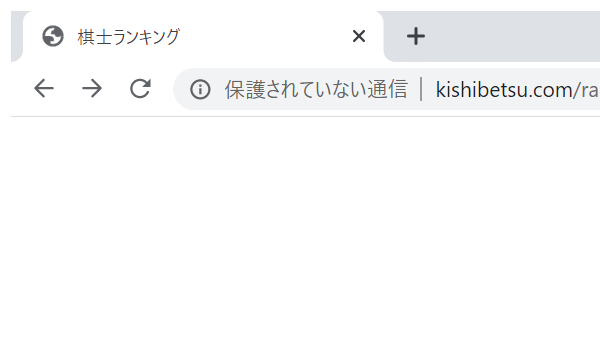
Task: Robotic Enterprise Framework
Workflow: Process

Step 1: 棋士ランキング'から2020年度棋士レーティングページへ in window '棋士ランキング' (chrome.exe)

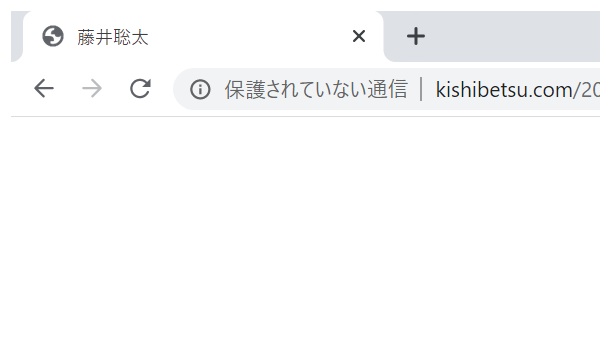
Step 2: 2019年度以前のページへ in window '{{PlayerName}}' (chrome.exe)

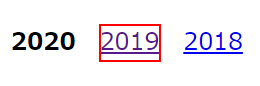
Step 3: find the link '{{YearTagA}}'